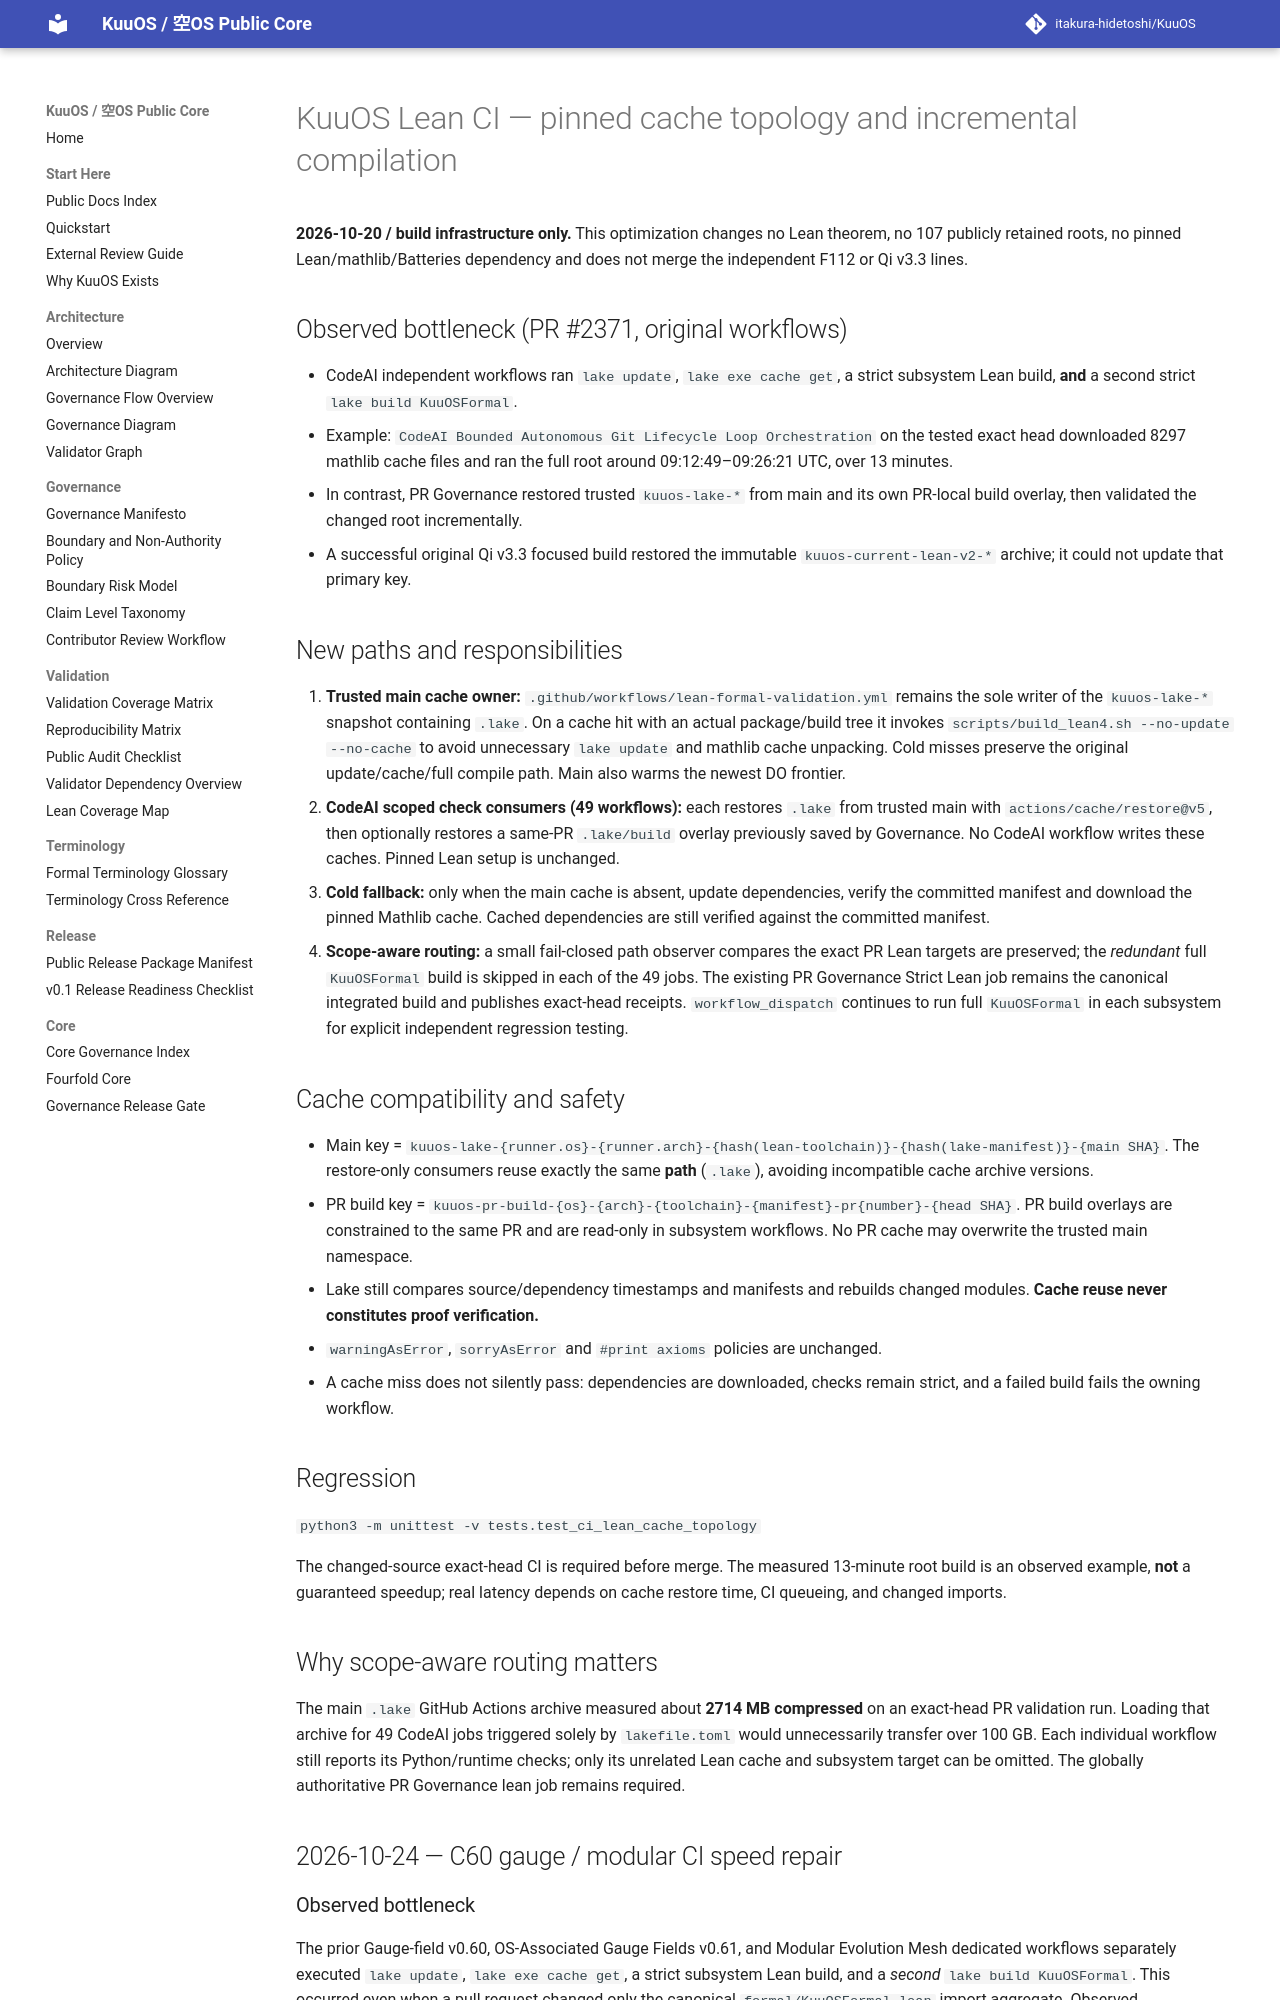

repository: itakura-hidetoshi/KuuOS · page: CI_LEAN_CACHE_TOPOLOGY/index.html · generator: mkdocs

# KuuOS Lean CI — pinned cache topology and incremental compilation

**2026-10-20 / build infrastructure only.** This optimization changes no Lean theorem,
no 107 publicly retained roots, no pinned Lean/mathlib/Batteries dependency and
does not merge the independent F112 or Qi v3.3 lines.

## Observed bottleneck (PR #2371, original workflows)

- CodeAI independent workflows ran `lake update`, `lake exe cache get`,
  a strict subsystem Lean build, **and** a second strict `lake build KuuOSFormal`.
- Example: `CodeAI Bounded Autonomous Git Lifecycle Loop Orchestration`
  on the tested exact head downloaded 8297 mathlib cache files and ran the
  full root around 09:12:49–09:26:21 UTC, over 13 minutes.
- In contrast, PR Governance restored trusted `kuuos-lake-*` from main and
  its own PR-local build overlay, then validated the changed root incrementally.
- A successful original Qi v3.3 focused build restored the immutable
  `kuuos-current-lean-v2-*` archive; it could not update that primary key.

## New paths and responsibilities

1. **Trusted main cache owner:** `.github/workflows/lean-formal-validation.yml`
   remains the sole writer of the `kuuos-lake-*` snapshot containing `.lake`.
   On a cache hit with an actual package/build tree it invokes
   `scripts/build_lean4.sh --no-update --no-cache` to avoid unnecessary
   `lake update` and mathlib cache unpacking. Cold misses preserve the
   original update/cache/full compile path. Main also warms the newest DO frontier.
2. **CodeAI scoped check consumers (49 workflows):** each restores `.lake`
   from trusted main with `actions/cache/restore@v5`, then optionally restores
   a same-PR `.lake/build` overlay previously saved by Governance. No CodeAI
   workflow writes these caches. Pinned Lean setup is unchanged.
3. **Cold fallback:** only when the main cache is absent, update dependencies,
   verify the committed manifest and download the pinned Mathlib cache.
   Cached dependencies are still verified against the committed manifest.
4. **Scope-aware routing:** a small fail-closed path observer compares the exact PR
   Lean targets are preserved; the *redundant* full `KuuOSFormal` build is
   skipped in each of the 49 jobs. The existing PR Governance Strict Lean
   job remains the canonical integrated build and publishes exact-head receipts.
   `workflow_dispatch` continues to run full `KuuOSFormal` in each subsystem
   for explicit independent regression testing.

## Cache compatibility and safety

- Main key = `kuuos-lake-{runner.os}-{runner.arch}-{hash(lean-toolchain)}-{hash(lake-manifest)}-{main SHA}`.
  The restore-only consumers reuse exactly the same **path** (`.lake`),
  avoiding incompatible cache archive versions.
- PR build key = `kuuos-pr-build-{os}-{arch}-{toolchain}-{manifest}-pr{number}-{head SHA}`.
  PR build overlays are constrained to the same PR and are read-only in
  subsystem workflows. No PR cache may overwrite the trusted main namespace.
- Lake still compares source/dependency timestamps and manifests and rebuilds
  changed modules. **Cache reuse never constitutes proof verification.**
- `warningAsError`, `sorryAsError` and `#print axioms` policies are unchanged.
- A cache miss does not silently pass: dependencies are downloaded, checks
  remain strict, and a failed build fails the owning workflow.

## Regression

`python3 -m unittest -v tests.test_ci_lean_cache_topology`

The changed-source exact-head CI is required before merge. The measured
13-minute root build is an observed example, **not** a guaranteed speedup;
real latency depends on cache restore time, CI queueing, and changed imports.


## Why scope-aware routing matters

The main `.lake` GitHub Actions archive measured about **2714 MB compressed**
on an exact-head PR validation run. Loading that archive for 49 CodeAI jobs
triggered solely by `lakefile.toml` would unnecessarily transfer over 100 GB.
Each individual workflow still reports its Python/runtime checks; only its
unrelated Lean cache and subsystem target can be omitted. The globally
authoritative PR Governance lean job remains required.

## 2026-10-24 — C60 gauge / modular CI speed repair

### Observed bottleneck

The prior Gauge-field v0.60, OS-Associated Gauge Fields v0.61, and
Modular Evolution Mesh dedicated workflows separately executed
`lake update`, `lake exe cache get`, a strict subsystem Lean build,
and a *second* `lake build KuuOSFormal`. This occurred even when a
pull request changed only the canonical `formal/KuuOSFormal.lean`
import aggregate. Observed representative PR runs lasted roughly
67–78 minutes; by comparison the validated main Lean CI completed
its aggregate in roughly 3.5 minutes. These are observations,
not predictions or guarantees about all future runner/cache conditions.
